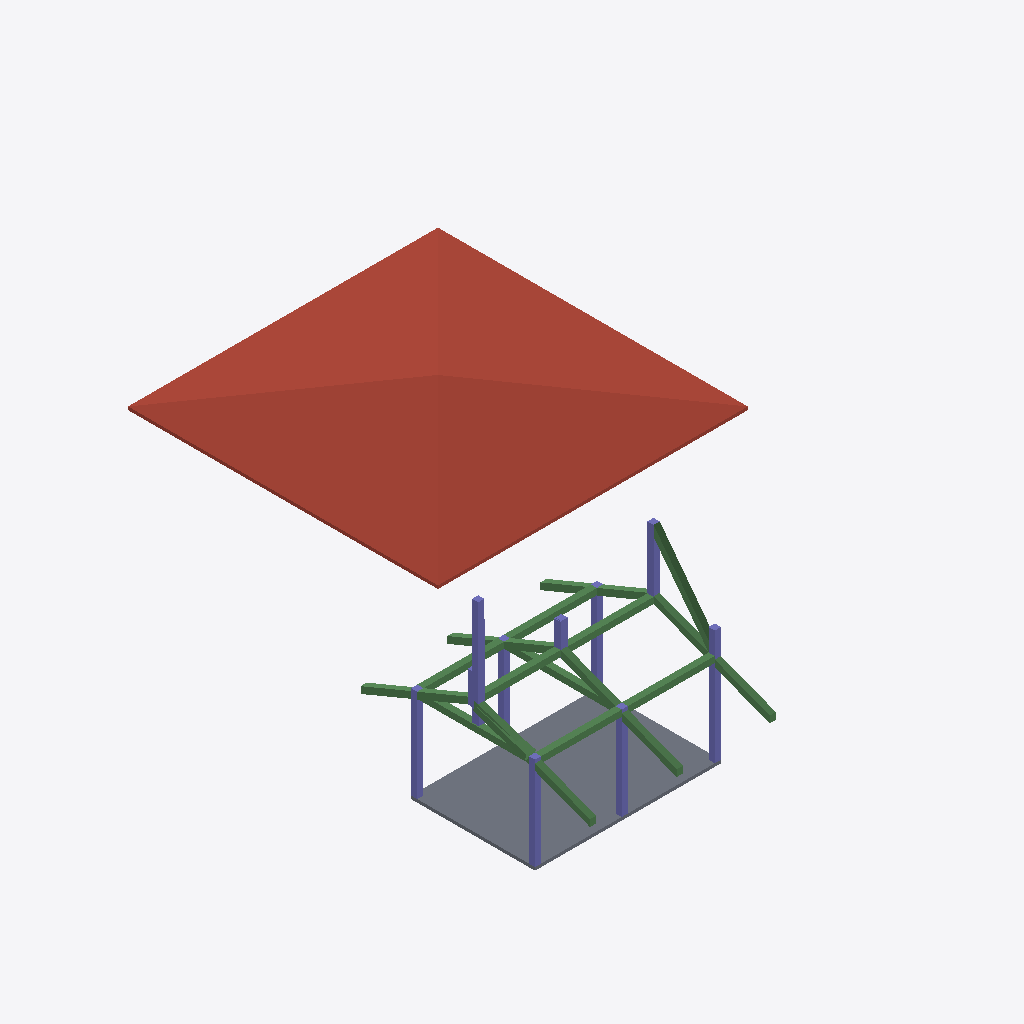
Isometric view of an IFC building model (IFC-SPF (STEP), schema IFC4, length unit metre), seen from the south-west, elements coloured by IFC class: 25 beams (green), 12 columns (violet), 1 roof (red-brown), 1 slab (grey).
Extent 12.9 m × 17.7 m × 6.6 m (x, y, z). Storeys (2): GL at 0.00 m; Roof at 3.60 m. Elements (46): 31 IfcBeam, 13 IfcColumn, 1 IfcRoof, 1 IfcSlab.

HEADER;
FILE_DESCRIPTION(('ViewDefinition[DesignTransferView]'),'2;1');
FILE_NAME('mini-capstone.ifc','2026-10-14T15:49:29+08:00',(''),(''),'IfcOpenShell 0.8.5-post1','Bonsai 0.8.5-post1','Nobody');
FILE_SCHEMA(('IFC4'));
ENDSEC;
DATA;
#1=IFCPROJECT('1PzXkrNG94ZAwpR2ADYhMT',$,'My Project',$,$,$,$,(#10,#22),#5);
#27=IFCSITE('2uXbRWa_j64RLI_lvfBIFG',$,'My Site',$,$,#50,$,$,$,$,$,$,$,$);
#33=IFCBUILDING('3uXUjcjXrE2BOwVyP73od4',$,'My Building',$,$,#56,$,$,$,$,$,$);
#39=IFCBUILDINGSTOREY('0Y2C4n$FX3yfCubSS2vO0j',$,'GL',$,$,#62,$,$,$,$);
#812=IFCBUILDINGSTOREY('1NRxZ0h5PFwRSYzqpPfK0z',$,'Roof',$,$,#885,$,$,$,$);
#2665=IFCROOF('3rOTqMPGX7pB5Xo0MGhxSf',$,'Roof',$,$,#2686,#2674,$,$);
#101=IFCSLAB('0jPgtCGV1CAR8Lz8G9oOA0',$,'Slab',$,$,#178,#116,$,$);
#3148=IFCBEAM('1ANLDDnYPDzgzdWvsihVaW',$,'Beam',$,$,#3419,#3160,$,$);
#247=IFCCOLUMN('2boubRjNP5ZQV55t5FPNpC',$,'Column',$,$,#273,#258,$,$);
#316=IFCCOLUMN('3QpEgFaWL27BcRAeRUSVUQ',$,'Column',$,$,#342,#327,$,$);
#274=IFCCOLUMN('1asH_qhNP6kAjk_HOyxjQ$',$,'Column',$,$,#315,#285,$,$);
#617=IFCBEAM('22m3uMwTr1fuq6zoKcxX2y',$,'Beam',$,$,#3384,#628,$,$);
#891=IFCCOLUMN('3zvA$_dcX11wfpxtWyjQl8',$,'Column',$,$,#898,#902,$,$);
#2719=IFCBEAM('2JJb2BICX6ifOpdF94BK$E',$,'Beam',$,$,#2770,#2730,$,$);
#343=IFCCOLUMN('1OQwXE6U54tRyNDrjzzCr_',$,'Column',$,$,#369,#354,$,$);
#574=IFCBEAM('3k8ZnYLQD9Jg1YdihE6Rbe',$,'Beam',$,$,#616,#586,$,$);
#548=IFCBEAM('3_du29S$P2oe0ESrtNg2YG',$,'Beam',$,$,#643,#559,$,$);
#2691=IFCBEAM('174SgPBQj1zAaG2VMdqz9Z',$,'Beam',$,$,#2718,#2703,$,$);
#3052=IFCBEAM('3XLy9ln5jFfOIqwIbdGGMF',$,'Beam',$,$,#3092,#3063,$,$);
#3011=IFCBEAM('3O043hyST6OfAVpPD$A9F2',$,'Beam',$,$,#3051,#3022,$,$);
#3093=IFCBEAM('3PZz3gIYj7KwnsXdNO4CDW',$,'Beam',$,$,#3414,#3104,$,$);
#744=IFCBEAM('0gULwXu3bCJuGyaUg8I4F6',$,'Beam',$,$,#745,#755,$,$);
#2437=IFCBEAM('2$LvM4jBLEauu$1LSm_Np6',$,'Beam',$,$,#3399,#2448,$,$);
#674=IFCBEAM('0tXLDbnzP4hggdzXjE9ZMu',$,'Beam',$,$,#716,#686,$,$);
#2542=IFCBEAM('2bBMhkAcP4dv1t21wftlmt',$,'Beam',$,$,#3404,#2553,$,$);
#2583=IFCCOLUMN('0Xk21R4ajFVPYBliFMjfhV',$,'Column',$,$,#3143,#2594,$,$);
#179=IFCCOLUMN('3ndohObnP6iuls7XYrO0Yj',$,'Column',$,$,#246,#191,$,$);
#370=IFCCOLUMN('3Vtl3EGaz2hhCiVjWTPp1h',$,'Column',$,$,#3424,#381,$,$);
#1192=IFCBEAM('0O5BKk67j1B9cCpwnGwpSa',$,'Beam',$,$,#1193,#1203,$,$);
#1338=IFCBEAM('22f7CA$HT9fQ2rregFr7XS',$,'Beam',$,$,#1345,#1349,$,$);
#2939=IFCBEAM('0Qfa_c9wH4DPFfSGOlvpNw',$,'Beam',$,$,#3409,#2950,$,$);
#2501=IFCBEAM('1Bf3AyLmb2ouOu9l75ymAQ',$,'Beam',$,$,#2805,#2512,$,$);
#2401=IFCBEAM('2oKN$nJzXC4Bwqp6Wlegmo',$,'Beam',$,$,#3394,#2412,$,$);
#2806=IFCBEAM('2NbYMlYDf46xojek2lz4Pu',$,'Beam',$,$,#2846,#2817,$,$);
#469=IFCBEAM('1QinarW3nBZB6z7InLhYzq',$,'Beam',$,$,#470,#480,$,$);
#1493=IFCBEAM('3EtNydRYHE0ugQsB$qsc0I',$,'Beam',$,$,#1884,#1504,$,$);
#2898=IFCBEAM('2kSU7bWur6XxSC4Pdhb8w_',$,'Beam',$,$,#2938,#2909,$,$);
#962=IFCCOLUMN('0T6Ve88$LCofvZc5N9Kq1c',$,'Column',$,$,#963,#973,$,$);
#506=IFCBEAM('0IKDEsZxX0_wEw7k3D4L8B',$,'Beam',$,$,#547,#517,$,$);
#913=IFCCOLUMN('13P0MvjNL3dBMmy44j1jIV',$,'Column',$,$,#1679,#924,$,$);
#2473=IFCCOLUMN('00EpcnmJn0nhHExVSQ$NRG',$,'Column',$,$,#3429,#2484,$,$);
#644=IFCBEAM('3Z_J8SFyjESAixYLDqvEBR',$,'Beam',$,$,#3389,#655,$,$);
#857=IFCCOLUMN('1VxPhVQW9BlhSv3sdVmemC',$,'Column',$,$,#890,#870,$,$);
#1360=IFCBEAM('33GVj3ukzE3RV7s3Yq02qh',$,'Beam',$,$,#1433,#1371,$,$);
ENDSEC;
